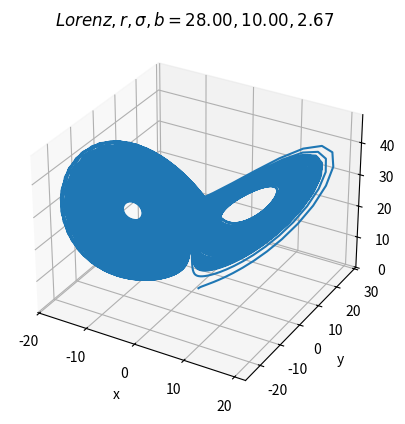

This chart was generated by the following Python code: (Note: this script raises an exception after producing the figure.)
%matplotlib inline

import numpy as np
from scipy.integrate import solve_ivp
import matplotlib.pyplot as plt
from mpl_toolkits.mplot3d import Axes3D
from scipy.spatial.distance import pdist

def RHS(t,f,r,s,b):
    """RHS of Lorenz equations
    """
    df = np.zeros_like(f)
    df[0] = s*(f[1]-f[0])
    df[1] = r*f[0]-f[1]-f[0]*f[2]
    df[2] = f[0]*f[1] - b*f[2]
    return df

#set parameters
r,s,b = 28,10,8/3
T = 240 #timespan
Nt = 12800 
t = np.linspace(0,T,Nt+1)
f0 = [1,1,1] #arbitrary initial condition
dt = t[1] #timestep

#call solve_ivp and rearrange output
f = solve_ivp(RHS,[0,T],f0,t_eval=t,args=(r,s,b),method='BDF',atol=1e-8,rtol=1e-8).y.T
x,y,z = f[:,0],f[:,1],f[:,2]



fig = plt.figure()
ax = fig.add_subplot(111,projection='3d')
ax.plot(x,y,z)
ax.set_xlabel('x')
ax.set_ylabel('y')
ax.set_zlabel('z')
plt.title('$Lorenz, r,\sigma,b=%3.2f,%3.2f,%3.2f$' %(r,s,b))

#Add code here
#nskip=?
#t,x,y,z = t[nskip:],x[nskip:],y[nskip:],z[nskip:] #discard initial transient


from scipy.signal import welch
#add code here


tau = 1/(5*f)
Del = int(tau/dt)
#add code here

#add code here



#add code here


